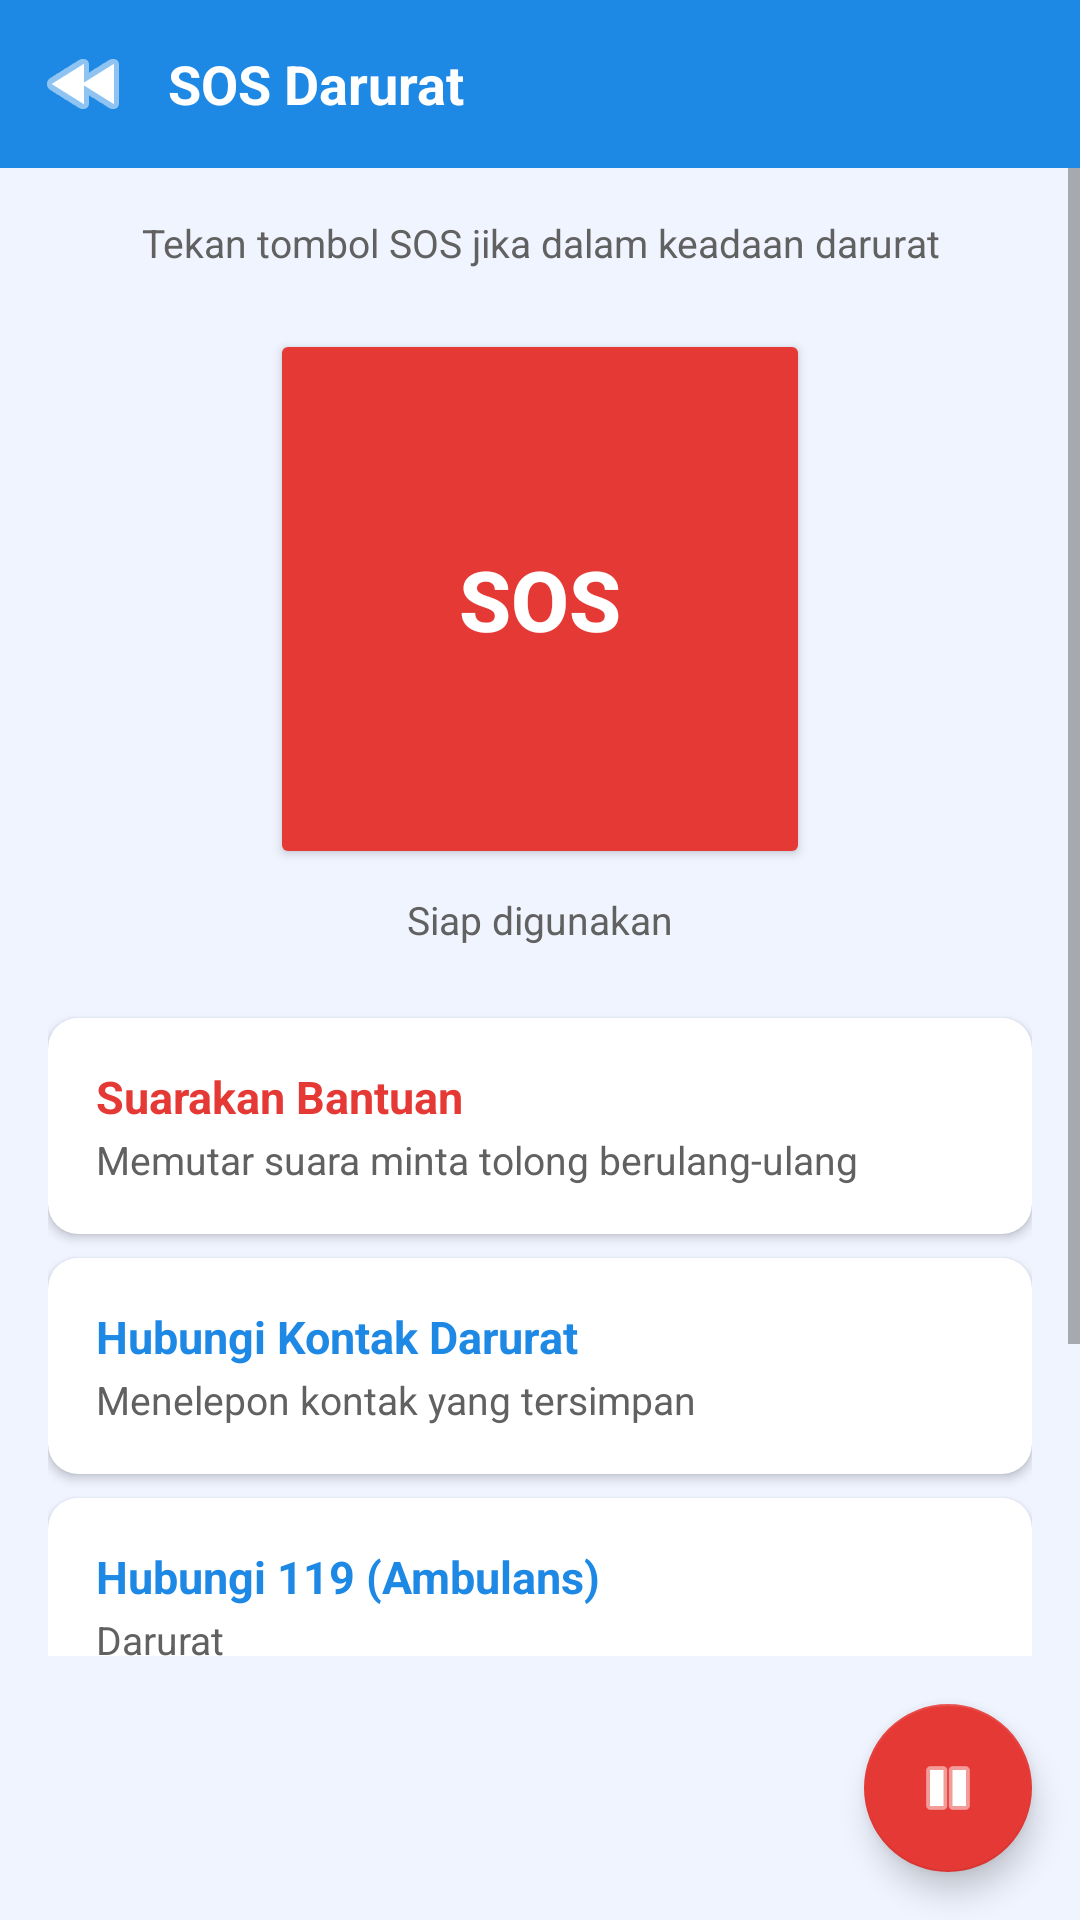

Android layout source for this screen:
<!-- AndroidManifest.xml: application theme Theme.HelpME -->
<!-- res/layout/activity_sos.xml -->
<?xml version="1.0" encoding="utf-8"?>
<LinearLayout xmlns:android="http://schemas.android.com/apk/res/android"
    xmlns:app="http://schemas.android.com/apk/res-auto"
    android:layout_width="match_parent"
    android:layout_height="match_parent"
    android:orientation="vertical"
    android:background="@color/bg_screen">

    <LinearLayout
        android:layout_width="match_parent" android:layout_height="56dp"
        android:orientation="horizontal" android:background="@color/primary_blue"
        android:gravity="center_vertical" android:paddingStart="4dp" android:paddingEnd="16dp">
        <ImageButton android:id="@+id/btnBack"
            android:layout_width="48dp" android:layout_height="48dp"
            android:background="?attr/selectableItemBackgroundBorderless"
            android:src="@android:drawable/ic_media_rew"
            android:tint="@color/white" android:contentDescription="Kembali" />
        <TextView android:layout_width="wrap_content" android:layout_height="wrap_content"
            android:text="SOS Darurat" android:textColor="@color/white"
            android:textSize="18sp" android:textStyle="bold" android:layout_marginStart="4dp" />
    </LinearLayout>

    
    <androidx.cardview.widget.CardView
        android:id="@+id/cardTextDisplay"
        android:layout_width="match_parent" android:layout_height="wrap_content"
        android:layout_margin="12dp" android:visibility="gone"
        app:cardCornerRadius="10dp" app:cardElevation="4dp" app:cardBackgroundColor="#FFEBEE">
        <LinearLayout android:layout_width="match_parent" android:layout_height="wrap_content"
            android:orientation="horizontal" android:padding="14dp" android:gravity="center_vertical">
            <TextView android:layout_width="wrap_content" android:layout_height="wrap_content"
                android:text="🚨" android:textSize="22sp" android:layout_marginEnd="10dp"/>
            <TextView android:id="@+id/tvTextDisplay"
                android:layout_width="0dp" android:layout_height="wrap_content"
                android:layout_weight="1" android:text=""
                android:textColor="#E53935" android:textSize="14sp" android:textStyle="bold"/>
        </LinearLayout>
    </androidx.cardview.widget.CardView>

    <ScrollView android:layout_width="match_parent" android:layout_height="0dp"
        android:layout_weight="1" android:overScrollMode="never">
        <LinearLayout android:layout_width="match_parent" android:layout_height="wrap_content"
            android:orientation="vertical" android:padding="16dp" android:gravity="center_horizontal">

            <TextView android:layout_width="match_parent" android:layout_height="wrap_content"
                android:text="Tekan tombol SOS jika dalam keadaan darurat"
                android:textColor="@color/text_secondary" android:textSize="13sp"
                android:gravity="center" android:layout_marginBottom="20dp" />

            <Button android:id="@+id/btnSOSMain"
                android:layout_width="180dp" android:layout_height="180dp"
                android:text="SOS" android:textColor="@color/white"
                android:textSize="28sp" android:textStyle="bold"
                android:backgroundTint="#E53935"
                app:cornerRadius="90dp" android:layout_marginBottom="8dp" />

            <View android:id="@+id/sosRipple"
                android:layout_width="0dp" android:layout_height="0dp" android:visibility="gone" />

            <TextView android:id="@+id/tvSOSStatus"
                android:layout_width="match_parent" android:layout_height="wrap_content"
                android:text="Siap digunakan" android:textColor="@color/text_secondary"
                android:textSize="13sp" android:gravity="center" android:layout_marginBottom="24dp" />

            <androidx.cardview.widget.CardView android:id="@+id/btnSOSVoice"
                android:layout_width="match_parent" android:layout_height="wrap_content"
                android:layout_marginBottom="8dp" app:cardCornerRadius="10dp" app:cardElevation="2dp"
                app:cardBackgroundColor="@color/white" android:foreground="?attr/selectableItemBackground">
                <LinearLayout android:layout_width="match_parent" android:layout_height="wrap_content"
                    android:padding="16dp" android:orientation="vertical">
                    <TextView android:layout_width="wrap_content" android:layout_height="wrap_content"
                        android:text="Suarakan Bantuan"
                        android:textColor="#E53935" android:textSize="15sp" android:textStyle="bold"/>
                    <TextView android:layout_width="wrap_content" android:layout_height="wrap_content"
                        android:text="Memutar suara minta tolong berulang-ulang"
                        android:textColor="@color/text_secondary" android:textSize="13sp" android:layout_marginTop="2dp"/>
                </LinearLayout>
            </androidx.cardview.widget.CardView>

            <androidx.cardview.widget.CardView android:id="@+id/btnSOSCallContact"
                android:layout_width="match_parent" android:layout_height="wrap_content"
                android:layout_marginBottom="8dp" app:cardCornerRadius="10dp" app:cardElevation="2dp"
                app:cardBackgroundColor="@color/white" android:foreground="?attr/selectableItemBackground">
                <LinearLayout android:layout_width="match_parent" android:layout_height="wrap_content"
                    android:padding="16dp" android:orientation="vertical">
                    <TextView android:layout_width="wrap_content" android:layout_height="wrap_content"
                        android:text="Hubungi Kontak Darurat"
                        android:textColor="@color/primary_blue" android:textSize="15sp" android:textStyle="bold"/>
                    <TextView android:layout_width="wrap_content" android:layout_height="wrap_content"
                        android:text="Menelepon kontak yang tersimpan"
                        android:textColor="@color/text_secondary" android:textSize="13sp" android:layout_marginTop="2dp"/>
                </LinearLayout>
            </androidx.cardview.widget.CardView>

            <androidx.cardview.widget.CardView android:id="@+id/btnSOSCall119"
                android:layout_width="match_parent" android:layout_height="wrap_content"
                android:layout_marginBottom="8dp" app:cardCornerRadius="10dp" app:cardElevation="2dp"
                app:cardBackgroundColor="@color/white" android:foreground="?attr/selectableItemBackground">
                <LinearLayout android:layout_width="match_parent" android:layout_height="wrap_content"
                    android:padding="16dp" android:orientation="vertical">
                    <TextView android:layout_width="wrap_content" android:layout_height="wrap_content"
                        android:text="Hubungi 119 (Ambulans)"
                        android:textColor="@color/primary_blue" android:textSize="15sp" android:textStyle="bold"/>
                    <TextView android:layout_width="wrap_content" android:layout_height="wrap_content"
                        android:text="Darurat" android:textColor="@color/text_secondary"
                        android:textSize="13sp" android:layout_marginTop="2dp"/>
                </LinearLayout>
            </androidx.cardview.widget.CardView>

            <androidx.cardview.widget.CardView android:id="@+id/btnSOSCall110"
                android:layout_width="match_parent" android:layout_height="wrap_content"
                android:layout_marginBottom="16dp" app:cardCornerRadius="10dp" app:cardElevation="2dp"
                app:cardBackgroundColor="@color/white" android:foreground="?attr/selectableItemBackground">
                <LinearLayout android:layout_width="match_parent" android:layout_height="wrap_content"
                    android:padding="16dp" android:orientation="vertical">
                    <TextView android:layout_width="wrap_content" android:layout_height="wrap_content"
                        android:text="Hubungi 110 (Polisi)"
                        android:textColor="@color/primary_blue" android:textSize="15sp" android:textStyle="bold"/>
                    <TextView android:layout_width="wrap_content" android:layout_height="wrap_content"
                        android:text="Darurat" android:textColor="@color/text_secondary"
                        android:textSize="13sp" android:layout_marginTop="2dp"/>
                </LinearLayout>
            </androidx.cardview.widget.CardView>

        </LinearLayout>
    </ScrollView>

    <com.google.android.material.floatingactionbutton.FloatingActionButton
        android:id="@+id/btnSOSStop"
        android:layout_width="wrap_content" android:layout_height="wrap_content"
        android:layout_gravity="bottom|end" android:layout_margin="16dp"
        android:src="@android:drawable/ic_media_pause"
        app:backgroundTint="#E53935" app:tint="@color/white"
        android:contentDescription="Hentikan SOS" />

</LinearLayout>
<!-- resources referenced by this layout -->
<resources>
  <color name="bg_screen">#F0F4FF</color>
  <color name="primary_blue">#1E88E5</color>
  <color name="text_secondary">#616161</color>
  <color name="white">#FFFFFF</color>
  <style name="Theme.HelpME" parent="Theme.MaterialComponents.Light.NoActionBar">
          <item name="colorPrimary">@color/primary_blue</item>
          <item name="colorPrimaryVariant">@color/primary_blue_dark</item>
          <item name="colorOnPrimary">@color/white</item>
          <item name="colorSecondary">@color/primary_blue_light</item>
          <item name="colorOnSecondary">@color/white</item>
          <item name="android:colorBackground">@color/bg_screen</item>
          <item name="android:windowBackground">@color/bg_screen</item>
          <item name="android:statusBarColor">@color/primary_blue_dark</item>
          <item name="android:navigationBarColor">@color/white</item>
          <item name="android:windowLightStatusBar" tools:targetApi="m">false</item>
          <item name="android:windowLightNavigationBar" tools:targetApi="o_mr1">true</item>
      </style>
  <color name="primary_blue_dark">#1565C0</color>
  <color name="primary_blue_light">#64B5F6</color>
</resources>
